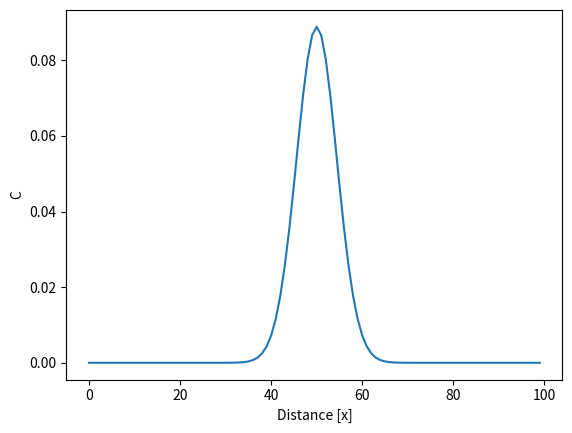

The matplotlib source for this figure:
import numpy as np

def point_source_pde(C, D, k, dx, dt):
    """Solves the PDE for a continuous point source under diffusion and decay.
    
    Parameters:
    C (ndarray): Concentration at each location x at time t.
    D (float): Diffusion coefficient.
    k (float): Decay rate.
    dx (float): Spatial discretization step.
    dt (float): Time discretization step.
    
    Returns:
    ndarray: Concentration at each location x at time t + dt.
    """
    # Number of grid points
    N = C.shape[0]
    
    # Initialize array for updated concentration values
    C_new = np.zeros(N)
    
    # Iterate over all grid points
    for i in range(N):
        # Implement finite difference formula for diffusion
        C_diffusion = D * (C[(i+1)%N] - 2*C[i] + C[(i-1)%N]) / dx**2
        
        # Implement finite difference formula for decay
        C_decay = -k * C[i]
        
        # Update concentration at each grid point
        C_new[i] = C[i] + dt * (C_diffusion + C_decay)
    
    return C_new


# Set diffusion coefficient and decay rate
D = 0.1
k = 0.01

# Set spatial and temporal discretization steps
dx = 0.1
dt = 0.001

# Set initial concentration
C = np.zeros(100)
C[50] = 1

# Solve PDE for 1000 time steps
for t in range(1000):
    C = point_source_pde(C, D, k, dx, dt)
#print(C)
# Plot concentration profile at 5 different times
import matplotlib.pyplot as plt
plt.plot(C)
plt.xlabel('Distance [x]')
plt.ylabel('C')
plt.show()
